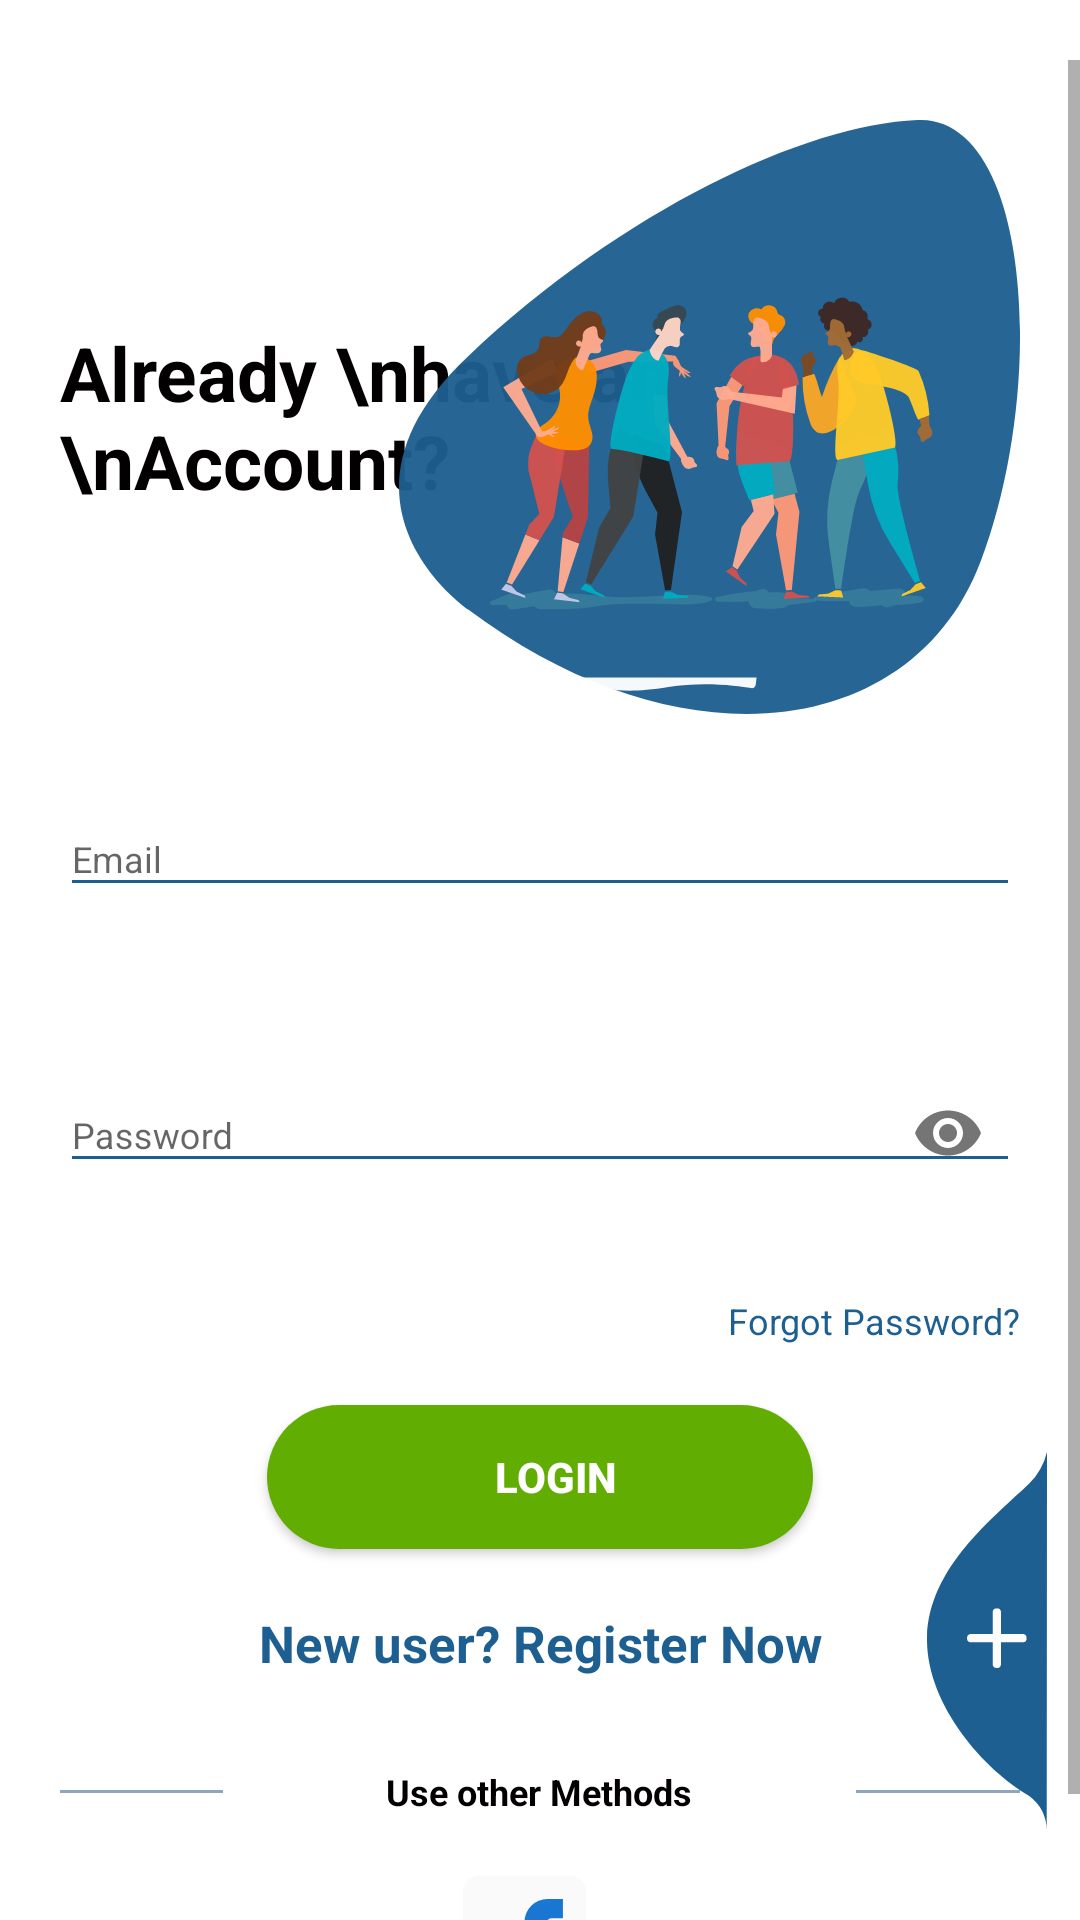

Layout XML and referenced resources for this Android screen:
<!-- AndroidManifest.xml: application theme AppTheme -->
<!-- res/layout/activity_login.xml -->
<?xml version="1.0" encoding="utf-8"?>
<RelativeLayout
    xmlns:android="http://schemas.android.com/apk/res/android"
    xmlns:app="http://schemas.android.com/apk/res-auto"
    xmlns:tools="http://schemas.android.com/tools"
    android:layout_width="match_parent"
    android:layout_height="match_parent"
    tools:context="hatem.ali.leoni.activities.LoginActivity"
    android:background="@color/login_bk_color"
    android:focusableInTouchMode="true"
    android:gravity="center"
    android:layout_gravity="center">
    <ScrollView
        android:layout_width="match_parent"
        android:layout_height="wrap_content"
        android:layout_alignParentTop="true"
        android:layout_alignParentLeft="true"
        android:layout_centerInParent="true"
        android:paddingTop="20dp">
        <LinearLayout
            android:layout_width="match_parent"
            android:layout_height="wrap_content"
            android:orientation="vertical"
            android:padding="20dp">
            <RelativeLayout
                android:layout_width="match_parent"
                android:layout_height="wrap_content">
                <TextView
                    android:layout_centerVertical="true"
                    android:layout_alignParentLeft="true"
                    style="@style/viewParent.headerText.NoMode"
                    android:text="Already \nhave an \nAccount?"/>

                <ImageView
                    android:layout_width="wrap_content"
                    android:layout_height="wrap_content"
                    android:src="@drawable/ic_register_hero"
                    android:layout_alignParentTop="true"
                    android:layout_alignParentRight="true"/>
            </RelativeLayout>

            <com.google.android.material.textfield.TextInputLayout
                android:id="@+id/textInputEmail"
                style="@style/parent"
                android:layout_marginTop="@dimen/loginViewsMargin"
                app:errorEnabled="true">

                <com.google.android.material.textfield.TextInputEditText
                    android:id="@+id/textInputEditTextEmail"
                    android:layout_width="match_parent"
                    android:layout_height="wrap_content"
                    style="@style/modifiedEditText"
                    android:maxLines="1"
                    android:hint="Email"
                    android:inputType="textEmailAddress" />
            </com.google.android.material.textfield.TextInputLayout>

            <com.google.android.material.textfield.TextInputLayout
                android:id="@+id/textInputPassword"
                style="@style/parent"
                android:layout_marginTop="@dimen/loginViewsMargin"
                app:errorEnabled="true"
                app:passwordToggleEnabled="true">

                <com.google.android.material.textfield.TextInputEditText
                    android:id="@+id/textInputEditTextPassword"
                    android:layout_width="match_parent"
                    android:layout_height="wrap_content"
                    style="@style/modifiedEditText"
                    android:maxLines="1"
                    android:hint="Password"
                    android:inputType="textPassword" />
            </com.google.android.material.textfield.TextInputLayout>

            <TextView
                style="@style/viewParent"
                android:text="Forgot Password?"
                android:textColor="@color/primaryTextColor"
                android:textSize="@dimen/newsMoreTextSize"
                android:layout_gravity="end"
                android:layout_marginTop="10dp"/>

            <Button
                android:id="@+id/LoginButton"
                style="@style/loginButton"

                android:text="Login"
                android:layout_gravity="center_horizontal"
                android:layout_marginTop="@dimen/loginViewsMargin" />

            <TextView
                style="@style/parent"
                android:textAlignment="center"
                android:textStyle="bold"
                android:textColor="@color/themeColor"
                android:textSize="17sp"
                android:text="New user? Register Now"
                android:layout_marginTop="@dimen/loginViewsMargin"
                android:onClick="onLoginClick"/>


            <LinearLayout
                android:layout_width="match_parent"
                android:layout_height="wrap_content"
                android:weightSum="12"
                android:gravity="center"
                android:layout_marginTop="30dp">

                <View
                    android:layout_width="0dp"
                    android:layout_height="1dp"
                    android:background="@color/colorPrimaryDark"
                    android:layout_weight="3"/>

                <TextView
                    style="@style/viewParent.headerText.NoMode"
                    android:layout_width="wrap_content"
                    android:layout_height="wrap_content"
                    android:text="Use other Methods"
                    android:layout_weight="6"
                    android:textSize="12sp"
                    android:textAlignment="center"/>

                <View
                    android:layout_width="0dp"
                    android:layout_height="1dp"
                    android:background="@color/colorPrimaryDark"
                    android:layout_weight="3"/>

            </LinearLayout>

            <LinearLayout
                android:layout_width="match_parent"
                android:layout_height="wrap_content"
                android:gravity="center"
                android:layout_marginTop="20dp">
                <ImageView
                    android:layout_width="wrap_content"
                    android:layout_height="wrap_content"
                    android:src="@drawable/ic_facebook"/>
                <ImageView
                    android:layout_width="wrap_content"
                    android:layout_height="wrap_content"
                    android:src="@drawable/ic_google_plus"
                    android:layout_marginLeft="10dp"/>
            </LinearLayout>

        </LinearLayout>
    </ScrollView>
    <View
        android:layout_marginTop="20dp"
        android:layout_alignParentTop="true"
        android:layout_alignParentRight="true"
        android:layout_width="11dp"
        android:layout_height="match_parent"
        android:background="@drawable/ic_side_bg"/>
    <ImageView
        android:layout_alignParentBottom="true"
        android:layout_alignParentRight="true"
        android:layout_width="wrap_content"
        android:layout_height="wrap_content"
        android:src="@drawable/ic_add_img"
        android:layout_marginRight="11dp"
        android:layout_marginBottom="30dp"
        android:onClick="onLoginClick"/>
</RelativeLayout>
<!-- resources referenced by this layout -->
<resources>
  <color name="colorPrimaryDark">#8DA7BF</color>
  <color name="login_bk_color">#fff</color>
  <color name="primaryTextColor">#1D5F90</color>
  <color name="themeColor">#1D5F90</color>
  <dimen name="loginViewsMargin">20dp</dimen>
  <dimen name="newsMoreTextSize">12sp</dimen>
  <!-- drawable ic_add_img (drawable) -->
  <vector xmlns:android="http://schemas.android.com/apk/res/android"
          android:width="40dp"
          android:height="126dp"
          android:viewportWidth="40.292"
          android:viewportHeight="126.85">
      <path
          android:pathData="M40.29,-0l-0.09,126.85a14.73,14.73 63.47,0 0,-5.87 -11.41c-15.61,-8.98 -34.88,-31.26 -34.32,-53.3 0.6,-23.46 22.29,-39.97 34.32,-51.53A22.57,22.57 95.8,0 0,40.29 -0Z"
          android:fillColor="#1D5F90"/>
      <path
          android:pathData="M32.36,61.09L24.85,61.09L24.85,53.57A1.35,1.35 0,0 0,23.45 52.48,1.35 1.35,0 0,0 22.05,53.57L22.05,61.09L14.53,61.09A1.35,1.35 0,0 0,13.45 62.48a1.35,1.35 0,0 0,1.09 1.4L22.05,63.88v7.52A1.35,1.35 0,0 0,23.45 72.48a1.35,1.35 0,0 0,1.4 -1.09L24.85,63.88h7.52A1.35,1.35 0,0 0,33.45 62.48,1.35 1.35,0 0,0 32.36,61.09Z"
          android:fillColor="#fcfcfc"/>
  </vector>
  <!-- drawable ic_facebook (drawable) -->
  <vector xmlns:android="http://schemas.android.com/apk/res/android"
          android:width="41dp"
          android:height="41dp"
          android:viewportWidth="41.0"
          android:viewportHeight="41.0">
      <path
          android:pathData="M35.88,0H5.13A5.13,5.13 0,0 0,0 5.13v30.75A5.13,5.13 0,0 0,5.13 41h30.75A5.13,5.13 0,0 0,41 35.88V5.13A5.13,5.13 0,0 0,35.88 0Z"
          android:fillColor="#fafafa"/>
      <path
          android:pathData="M34.59,20.5h-6.41v-5.13c0,-1.41 1.15,-1.28 2.56,-1.28h2.56L33.31,7.69h-5.13a7.69,7.69 0,0 0,-7.69 7.69v5.13L15.38,20.5v6.41h5.13v14.09h7.69L28.19,26.91h3.84Z"
          android:fillColor="#1976d2"/>
  </vector>
  <!-- drawable ic_register_hero: vector/xml drawable (drawable, 21828 chars, omitted) -->
  <style name="loginButton" parent="viewParent">
          <item name="android:background">@drawable/button_background_blue</item>
          <item name="android:textColor">@color/whiteTextColor</item>
          <item name="android:textStyle">bold</item>
      </style>
  <style name="modifiedEditText" parent="parent">
          <item name="android:textSize">@dimen/newsMoreTextSize</item>
          <item name="android:backgroundTint">@color/primaryTextColor</item>
      </style>
  <style name="parent">
          <item name="android:layout_width">match_parent</item>
          <item name="android:layout_height">wrap_content</item>
      </style>
  <style name="viewParent">
          <item name="android:layout_width">wrap_content</item>
          <item name="android:layout_height">wrap_content</item>
      </style>
  <style name="viewParent.headerText.NoMode">
          <item name="android:textColor">@color/darkTextColor</item>
      </style>
  <style name="AppTheme" parent="Theme.AppCompat.Light.DarkActionBar">
          
          <item name="colorPrimary">@color/colorPrimary</item>
          <item name="colorPrimaryDark">@color/colorPrimaryDark</item>
          <item name="colorAccent">@color/colorAccent</item>
      </style>
  <!-- drawable button_background_blue (drawable) -->
  <?xml version="1.0" encoding="utf-8"?>
  <shape xmlns:android="http://schemas.android.com/apk/res/android" android:shape="rectangle" >
      <corners
          android:radius="26dp" />
  
      <solid
          android:color="#62AD01"/>
  
      <padding
          android:left="10dp"
          android:top="0dp"
          android:right="0dp"
          android:bottom="0dp" />
      <size
          android:width="182dp"
          android:height="40dp" />
  </shape>
  <color name="whiteTextColor">#fff</color>
  <color name="darkTextColor">#020000</color>
  <color name="colorPrimary">#1C2B4E</color>
  <color name="colorAccent">#D81B60</color>
</resources>
